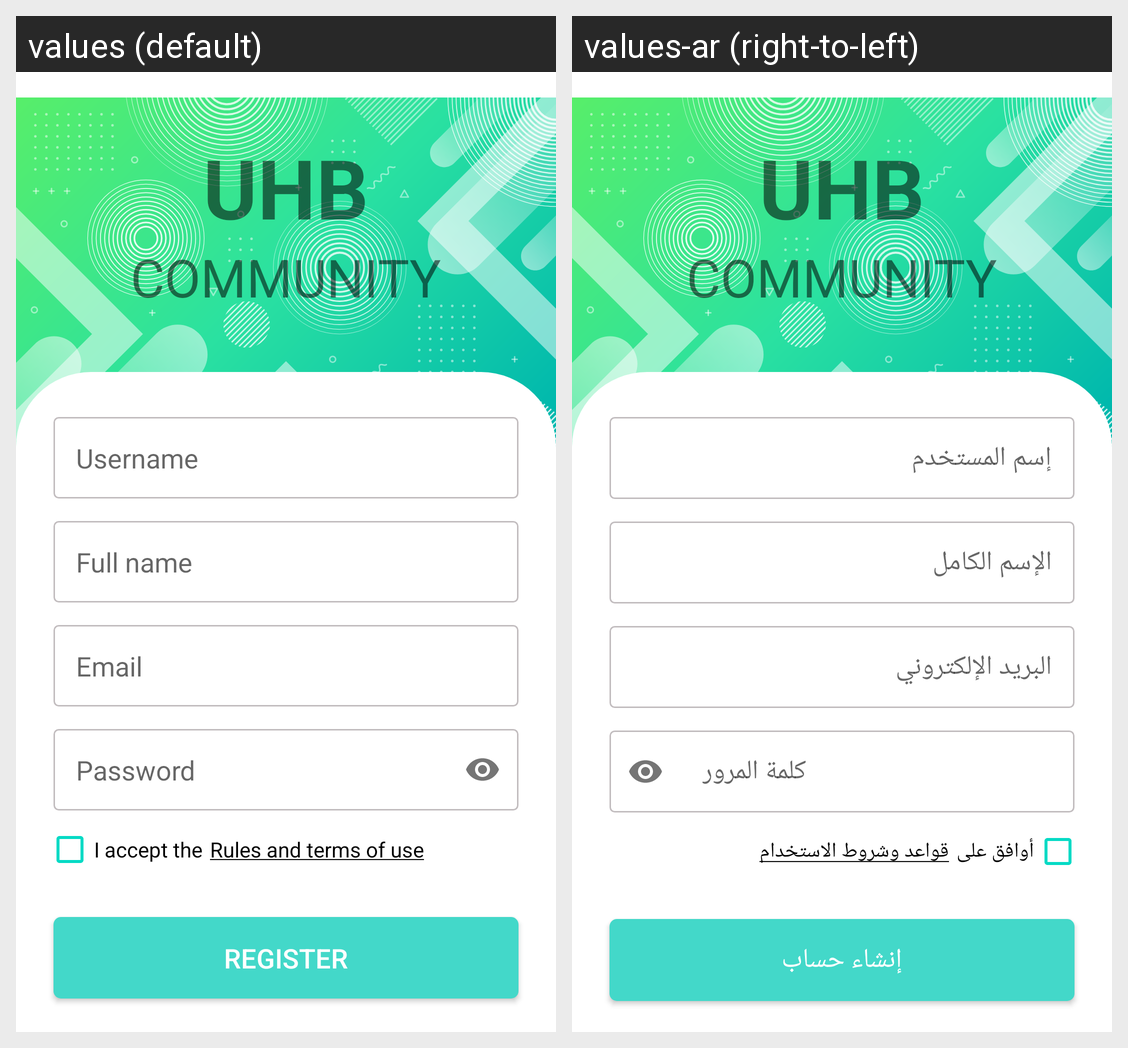

Strings drawn on this Android screen and how each of the app's shown locales translates them:
Android screen res/layout/activity_register.xml rendered under 2 locales, left to right: values (default), values-ar (right-to-left). Device: Nexus 5 (rendered at 1080×1920; each locale shown at half size, 540×960, under a caption strip naming it); theme Theme.UHBCommunity.
Strings drawn on this screen, with the default value and each locale's value (text and hints the layout hard-codes, and strings that could not be matched under every locale, appear in the picture but are not listed):

username
  values: Username
  values-ar: إسم المستخدم

full_name
  values: Full name
  values-ar: الإسم الكامل

email
  values: Email
  values-ar: البريد الإلكتروني

password
  values: Password
  values-ar: كلمة المرور

accept_rules_1
  values: I accept the
  values-ar: أوافق على

accept_rules_2
  values: Rules and terms of use
  values-ar: قواعد وشروط الاستخدام

register
  values: Register
  values-ar: إنشاء حساب
